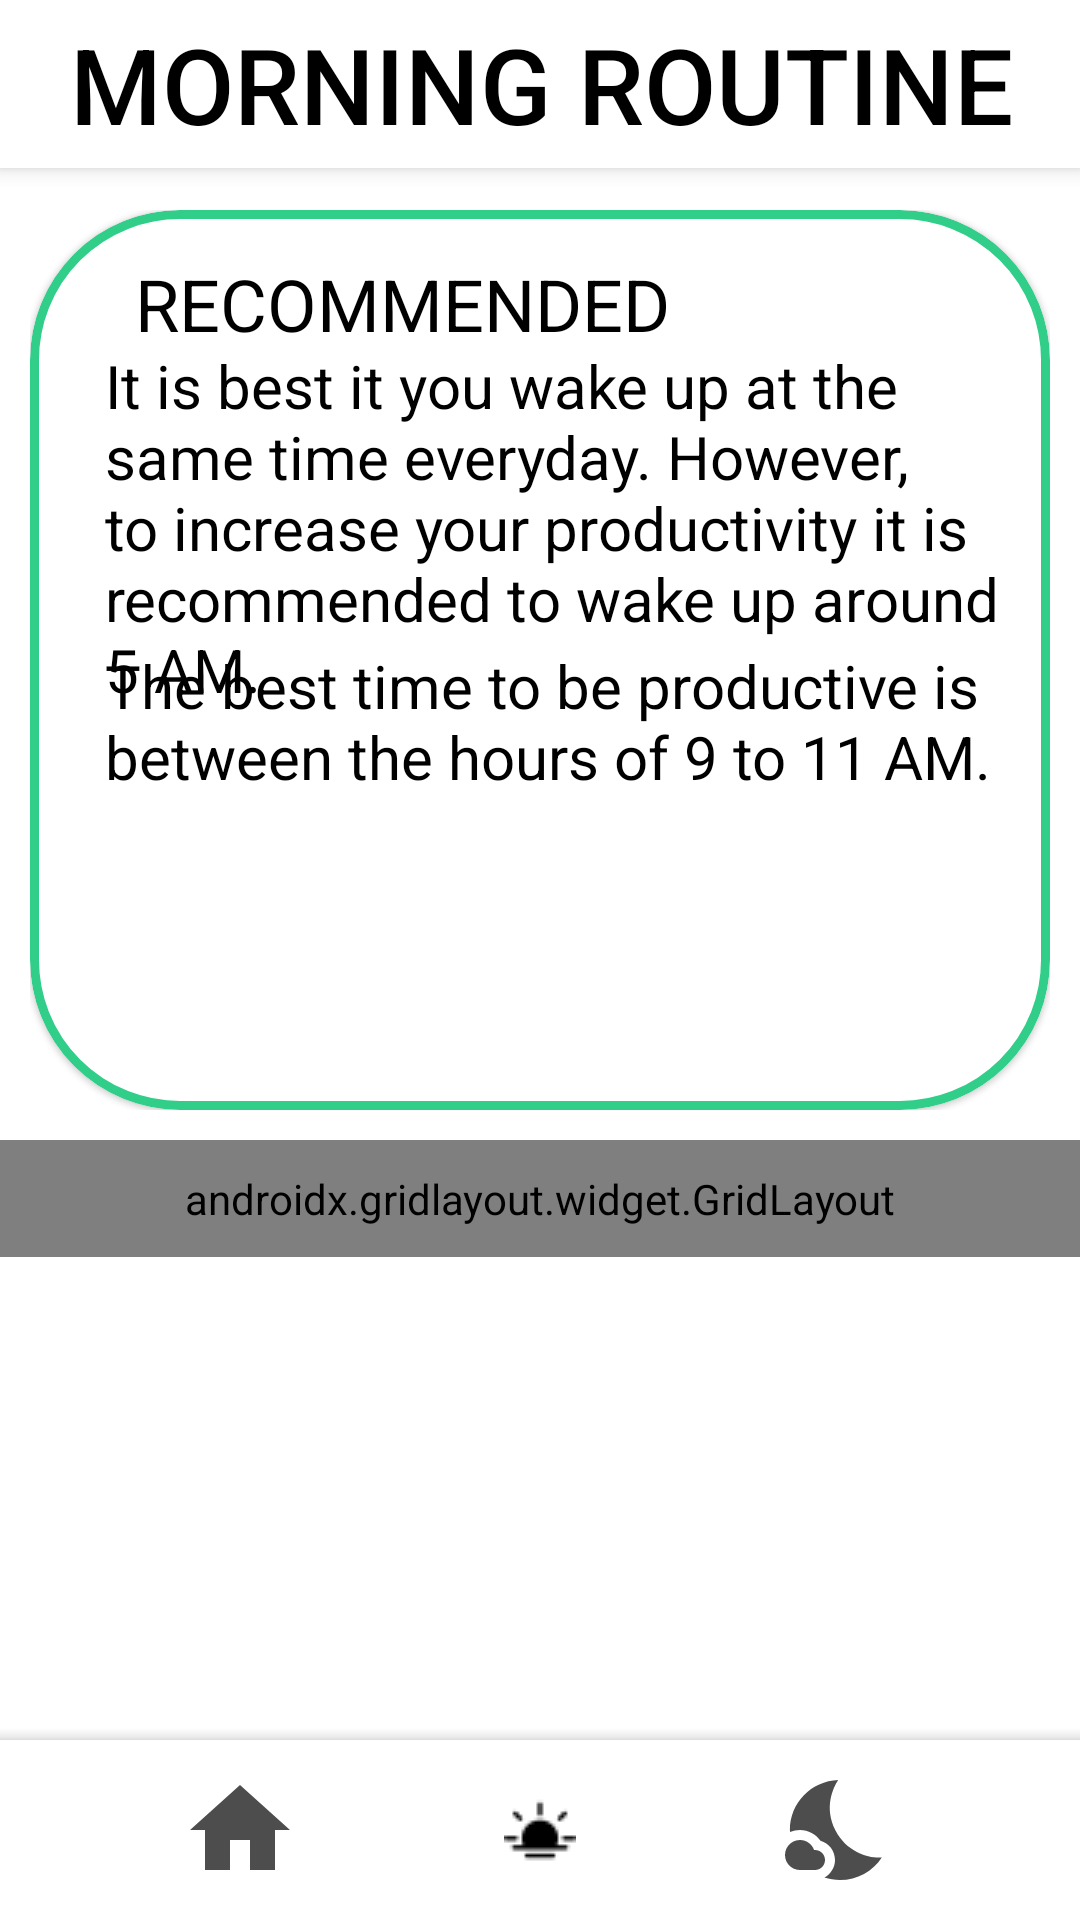

Write the Android layout XML for this screen, with the resource values it uses.
<!-- AndroidManifest.xml: application theme Theme.DailyNotDilly -->
<!-- res/layout/morning_activity.xml -->
<?xml version="1.0" encoding="utf-8"?>
<androidx.coordinatorlayout.widget.CoordinatorLayout xmlns:android="http://schemas.android.com/apk/res/android"
    android:layout_width="match_parent"
    android:layout_height="match_parent"
    xmlns:app="http://schemas.android.com/apk/res-auto"
    xmlns:tools="http://schemas.android.com/tools"
    android:background="@color/white"
    tools:context=".MorningActivity">

    <com.google.android.material.appbar.AppBarLayout
        android:layout_width="match_parent"
        android:layout_height="wrap_content"
        android:theme="@style/Theme.DailyNotDilly.AppBarOverlay">

        <androidx.appcompat.widget.Toolbar
            android:id="@+id/morning_toolbar"
            android:layout_width="match_parent"
            android:layout_height="?attr/actionBarSize"
            android:background="@color/white"
            app:popupTheme="@style/Theme.DailyNotDilly.PopupOverlay">

            <TextView
                android:layout_width="match_parent"
                android:layout_height="match_parent"
                android:layout_alignParentTop="true"
                android:layout_centerHorizontal="true"
                android:fontFamily="sans-serif-medium"
                android:gravity="center"
                android:text="@string/mRoutine"
                android:textAppearance="@style/TextAppearance.AppCompat.Large"
                android:textColor="@color/black"
                android:textSize="35sp"
                android:layout_marginEnd="15dp"
                android:textAllCaps="true"
                android:typeface="normal"
                android:id="@+id/toolbar_text">

            </TextView>
        </androidx.appcompat.widget.Toolbar>

    </com.google.android.material.appbar.AppBarLayout>

 <androidx.appcompat.widget.LinearLayoutCompat
        android:layout_width="match_parent"
        android:layout_height="wrap_content"
        android:layout_marginTop="60dp"
        android:padding="10dp"
        android:orientation="horizontal"
        android:gravity="start">

        <com.google.android.material.card.MaterialCardView
            android:layout_width="match_parent"
            android:layout_height="300dp"
            app:cardCornerRadius="50dp"
            android:layout_gravity="center_horizontal"
            app:strokeWidth="3dp"
            app:strokeColor="@color/green">

            <RelativeLayout
                android:id="@+id/card_view"
                android:layout_width="match_parent"
                android:layout_height="match_parent"
                android:layout_marginTop="10dp"
                android:layout_marginHorizontal="10dp">

                <TextView
                    android:id="@+id/recommended_tv"
                    android:layout_width="wrap_content"
                    android:layout_height="wrap_content"
                    android:text="Recommended"
                    android:textAllCaps="true"
                    android:layout_marginStart="20dp"
                    android:padding="5dp"
                    android:layout_marginHorizontal="15dp"
                    android:textSize="24sp"
                    android:textColor="@color/black"
                    android:gravity="start"
                    android:layout_gravity="start">

                </TextView>

                <TextView
                    android:layout_width="wrap_content"
                    android:layout_height="wrap_content"
                    android:text="@string/morning_hint"
                    android:layout_marginStart="10dp"
                    android:layout_marginTop="30dp"
                    android:padding="5dp"
                    android:layout_marginHorizontal="15dp"
                    android:textSize="20sp"
                    android:textColor="@color/black"
                    android:gravity="start"
                    android:layout_gravity="start">

                </TextView>

                <TextView
                    android:layout_width="wrap_content"
                    android:layout_height="wrap_content"
                    android:text="@string/morning_hint_2"
                    android:layout_marginStart="10dp"
                    android:layout_marginTop="130dp"
                    android:padding="5dp"
                    android:layout_marginHorizontal="15dp"
                    android:textSize="20sp"
                    android:textColor="@color/black"
                    android:gravity="start"
                    android:layout_gravity="start">

                </TextView>

            </RelativeLayout>

        </com.google.android.material.card.MaterialCardView>

    </androidx.appcompat.widget.LinearLayoutCompat>

    <androidx.appcompat.widget.LinearLayoutCompat
        android:layout_width="match_parent"
        android:layout_height="wrap_content"
        android:layout_marginTop="380dp"
        android:layout_marginBottom="80dp"
        android:orientation="vertical">

        <androidx.gridlayout.widget.GridLayout
            android:layout_width="match_parent"
            android:layout_height="wrap_content"
            android:padding="10dp">

            <androidx.appcompat.widget.AppCompatTextView
                android:layout_width="wrap_content"
                android:layout_height="wrap_content"
                android:fontFamily="sans-serif-medium"
                android:paddingLeft="15dp"
                android:text="Habits"
                android:textAllCaps="true"
                android:textColor="@color/black"
                android:textSize="30sp"
                app:layout_gravity="center">
            </androidx.appcompat.widget.AppCompatTextView>

            <androidx.appcompat.widget.AppCompatImageButton
                android:layout_width="40dp"
                android:layout_height="40dp"
                android:id="@+id/add_morning_habit"
                app:layout_gravity="start"
                android:layout_marginStart="10dp"
                android:src="@drawable/ic_add"
                android:tint="@color/black"
                android:backgroundTint="@color/transparent">
            </androidx.appcompat.widget.AppCompatImageButton>

        </androidx.gridlayout.widget.GridLayout>

    </androidx.appcompat.widget.LinearLayoutCompat>

    <androidx.recyclerview.widget.RecyclerView
        android:id="@+id/morning_recycler_view"
        android:layout_width="match_parent"
        android:layout_height="wrap_content"
        android:layout_marginBottom="70dp"
        android:layout_marginTop="420dp"
        android:padding="10dp"
        android:visibility="visible"
        android:scrollbars="vertical">

    </androidx.recyclerview.widget.RecyclerView>

    <com.google.android.material.bottomappbar.BottomAppBar
        android:id="@+id/bottom_app_bar"
        android:layout_width="match_parent"
        android:layout_height="wrap_content"
        android:layout_gravity="bottom"
        app:backgroundTint="@color/white">

        <androidx.appcompat.widget.AppCompatImageButton
            android:id="@+id/home_button"
            android:layout_width="100dp"
            android:layout_height="60dp"
            android:layout_gravity="center"
            android:background="@color/transparent"
            android:foregroundGravity="center"
            android:src="@drawable/ic_home" />

        <androidx.appcompat.widget.AppCompatImageButton
            android:id="@+id/afternoon_button"
            android:layout_width="100dp"
            android:layout_height="60dp"
            android:layout_gravity="center"
            android:background="@color/white"
            android:foregroundGravity="center"
            android:src="@drawable/sunset" />

        <androidx.appcompat.widget.AppCompatImageButton
            android:id="@+id/evening_button"
            android:layout_width="100dp"
            android:layout_height="60dp"
            android:layout_gravity="center"
            android:background="@color/white"
            android:foregroundGravity="center"
            android:src="@drawable/ic_night" />
    </com.google.android.material.bottomappbar.BottomAppBar>

    <include layout="@layout/morning_bottom_sheet"/>

</androidx.coordinatorlayout.widget.CoordinatorLayout>
<!-- res/layout/morning_bottom_sheet.xml (included above) -->
<?xml version="1.0" encoding="utf-8"?>
<androidx.constraintlayout.widget.ConstraintLayout xmlns:android="http://schemas.android.com/apk/res/android"
    android:layout_width="match_parent"
    android:layout_height="match_parent"
    xmlns:app="http://schemas.android.com/apk/res-auto"
    xmlns:tools="http://schemas.android.com/tools"
    app:behavior_hideable="false"
    app:behavior_peekHeight="32dp"
    android:id="@+id/morning_bottom_sheet_fragment"
    app:layout_behavior="com.google.android.material.bottomsheet.BottomSheetBehavior">

    <EditText
        android:id="@+id/enter_morning_habit"
        android:layout_width="0dp"
        android:layout_height="wrap_content"
        android:layout_margin="16dp"
        android:hint="@string/mRoutine_example"
        android:inputType="textPersonName"
        android:padding="16dp"
        app:layout_constraintEnd_toEndOf="parent"
        app:layout_constraintStart_toStartOf="parent"
        app:layout_constraintTop_toTopOf="parent">
    </EditText>

    <ImageButton
        android:id="@+id/morning_time_button"
        android:layout_width="74dp"
        android:layout_height="48dp"
        android:layout_marginStart="16dp"
        android:contentDescription="@string/image_description"
        android:layout_marginTop="16dp"
        android:background="@android:color/transparent"
        app:layout_constraintStart_toStartOf="parent"
        app:layout_constraintTop_toBottomOf="@+id/enter_morning_habit"
        app:srcCompat="@drawable/ic_clock" />

    <ImageButton
        android:id="@+id/morning_minute_button"
        android:layout_width="77dp"
        android:layout_height="46dp"
        android:layout_marginStart="24dp"
        android:layout_marginTop="16dp"
        android:background="@android:color/transparent"
        app:layout_constraintStart_toEndOf="@+id/morning_time_button"
        app:layout_constraintTop_toBottomOf="@+id/enter_morning_habit"
        app:srcCompat="@drawable/ic_alarm"
        android:contentDescription="@string/image_description" />

    <ImageButton
        android:id="@+id/save_mHabit_button"
        android:layout_width="77dp"
        android:layout_height="46dp"
        android:layout_marginTop="16dp"
        android:background="@android:color/transparent"
        app:layout_constraintEnd_toEndOf="parent"
        app:layout_constraintHorizontal_bias="0.84"
        app:layout_constraintStart_toEndOf="@+id/morning_minute_button"
        app:layout_constraintTop_toBottomOf="@+id/enter_morning_habit"
        app:srcCompat="@drawable/ic_add_task"
        android:contentDescription="@string/eRoutine" />

    <TextView
        android:id="@+id/morning_textview"
        android:layout_width="244dp"
        android:layout_height="33dp"
        android:layout_marginTop="15dp"
        android:gravity="center_horizontal"
        android:text="@string/set_time"
        android:textSize="18sp"
        android:textStyle="bold"
        app:layout_constraintEnd_toEndOf="parent"
        app:layout_constraintHorizontal_bias="0.497"
        app:layout_constraintStart_toStartOf="parent"
        app:layout_constraintTop_toBottomOf="@+id/save_mHabit_button">

    </TextView>

    <TimePicker
        android:id="@+id/morning_time_picker"
        android:layout_width="wrap_content"
        android:layout_height="wrap_content"
        android:padding="15dp"
        app:layout_constraintTop_toBottomOf="@+id/morning_textview"
        app:layout_constraintStart_toStartOf="parent"
        app:layout_constraintEnd_toEndOf="parent"
        android:timePickerMode="spinner"
        >

    </TimePicker>

    <androidx.constraintlayout.widget.Group
        android:id="@+id/morning_time_group"
        android:layout_width="280dp"
        android:layout_height="0dp"
        android:visibility="gone"
        tools:visibility="visible"
        app:constraint_referenced_ids="morning_time_picker,morning_textview"
        app:layout_constraintEnd_toEndOf="parent"
        app:layout_constraintStart_toStartOf="parent" />

    <TextView
        android:id="@+id/morning_minute_tv"
        android:layout_width="244dp"
        android:layout_height="33dp"
        android:layout_marginTop="15dp"
        android:gravity="center_horizontal"
        android:text="@string/set_minutes"
        android:textSize="18sp"
        android:textStyle="bold"
        app:layout_constraintEnd_toEndOf="parent"
        app:layout_constraintHorizontal_bias="0.497"
        app:layout_constraintStart_toStartOf="parent"
        app:layout_constraintTop_toBottomOf="@+id/morning_time_picker">

    </TextView>

    <NumberPicker
        android:id="@+id/set_morning_minute_button"
        android:layout_width="wrap_content"
        android:layout_height="wrap_content"
        android:layout_marginTop="10dp"
        android:layout_marginBottom="20dp"
        app:layout_constraintEnd_toEndOf="parent"
        app:layout_constraintHorizontal_bias="0.497"
        app:layout_constraintStart_toStartOf="parent"
        app:layout_constraintTop_toBottomOf="@id/morning_minute_tv">
    </NumberPicker>

    <androidx.constraintlayout.widget.Group
        android:id="@+id/morning_minute_group"
        android:layout_width="280dp"
        android:layout_height="0dp"
        android:layout_marginBottom="20dp"
        android:visibility="gone"
        tools:visibility="visible"
        app:constraint_referenced_ids="morning_minute_tv,set_morning_minute_button"
        app:layout_constraintEnd_toEndOf="parent"
        app:layout_constraintStart_toStartOf="parent" />

</androidx.constraintlayout.widget.ConstraintLayout>
<!-- resources referenced by this layout -->
<resources>
  <color name="black">#000000</color>
  <color name="green">#30CE88</color>
  <color name="transparent">#00000000</color>
  <color name="white">#FFFFFF</color>
  <!-- drawable ic_add_task (drawable) -->
  <vector xmlns:android="http://schemas.android.com/apk/res/android"
      android:width="30dp"
      android:height="30dp"
      android:viewportWidth="24"
      android:viewportHeight="24"
      android:tint="#7DE393">
    <path
        android:fillColor="@android:color/white"
        android:pathData="M13,7h-2v4L7,11v2h4v4h2v-4h4v-2h-4L13,7zM12,2C6.48,2 2,6.48 2,12s4.48,10 10,10 10,-4.48 10,-10S17.52,2 12,2zM12,20c-4.41,0 -8,-3.59 -8,-8s3.59,-8 8,-8 8,3.59 8,8 -3.59,8 -8,8z"/>
  </vector>
  <!-- drawable ic_alarm (drawable) -->
  <vector android:height="30dp" android:tint="#7DE393"
      android:viewportHeight="24" android:viewportWidth="24"
      android:width="30dp" xmlns:android="http://schemas.android.com/apk/res/android">
      <path android:fillColor="@android:color/white" android:pathData="M22,5.72l-4.6,-3.86 -1.29,1.53 4.6,3.86L22,5.72zM7.88,3.39L6.6,1.86 2,5.71l1.29,1.53 4.59,-3.85zM12.5,8L11,8v6l4.75,2.85 0.75,-1.23 -4,-2.37L12.5,8zM12,4c-4.97,0 -9,4.03 -9,9s4.02,9 9,9c4.97,0 9,-4.03 9,-9s-4.03,-9 -9,-9zM12,20c-3.87,0 -7,-3.13 -7,-7s3.13,-7 7,-7 7,3.13 7,7 -3.13,7 -7,7z"/>
  </vector>
  <!-- drawable ic_clock (drawable) -->
  <vector android:height="30dp" android:tint="#7DE393"
      android:viewportHeight="24" android:viewportWidth="24"
      android:width="30dp" xmlns:android="http://schemas.android.com/apk/res/android">
      <path android:fillColor="@android:color/white" android:pathData="M11.99,2C6.47,2 2,6.48 2,12s4.47,10 9.99,10C17.52,22 22,17.52 22,12S17.52,2 11.99,2zM12,20c-4.42,0 -8,-3.58 -8,-8s3.58,-8 8,-8 8,3.58 8,8 -3.58,8 -8,8z"/>
      <path android:fillColor="@android:color/white" android:pathData="M12.5,7H11v6l5.25,3.15 0.75,-1.23 -4.5,-2.67z"/>
  </vector>
  <!-- drawable ic_home (drawable) -->
  <vector android:height="40dp" android:tint="#4d4d4d"
      android:viewportHeight="24" android:viewportWidth="24"
      android:width="40dp" xmlns:android="http://schemas.android.com/apk/res/android">
      <path android:fillColor="@android:color/white" android:pathData="M10,20v-6h4v6h5v-8h3L12,3 2,12h3v8z"/>
  </vector>
  <string name="eRoutine"> Evening routine </string>
  <string name="image_description">button image</string>
  <string name="mRoutine"> Morning routine </string>
  <string name="mRoutine_example"> e.g, Make breakfast </string>
  <string name="morning_hint">It is best it you wake up at the same time everyday. However, to increase your productivity it is recommended to wake up around 5 AM.</string>
  <string name="morning_hint_2"> The best time to be productive is between the hours of 9 to 11 AM.</string>
  <string name="set_minutes"> Set Minutes</string>
  <string name="set_time"> Set Time</string>
  <style name="Theme.DailyNotDilly.AppBarOverlay" parent="ThemeOverlay.AppCompat.Dark.ActionBar" />
  <style name="Theme.DailyNotDilly.PopupOverlay" parent="ThemeOverlay.AppCompat.Light" />
  <style name="Theme.DailyNotDilly" parent="Theme.MaterialComponents.DayNight.NoActionBar">
          
          <item name="colorPrimary">@color/white</item>
          <item name="colorPrimaryVariant">@color/brown_beige</item>
          <item name="colorOnPrimary">@color/light_blue</item>
          <item name="colorPrimaryDark">@color/turquoise</item>
          
          <item name="colorSecondary">@color/plum_pink</item>
          <item name="colorSecondaryVariant">@color/peach_orange</item>
          <item name="colorOnSecondary">@color/mustard_yellow</item>
          
          <item name="android:statusBarColor" tools:targetApi="l">@color/black</item>
          
      </style>
  <color name="brown_beige">#A75E2F</color>
  <color name="light_blue">#BF27A09E</color>
  <color name="turquoise">#70AE98</color>
  <color name="plum_pink">#CA7E8D</color>
  <color name="peach_orange">#BFDF1F23</color>
  <color name="mustard_yellow">#E6B655</color>
</resources>
